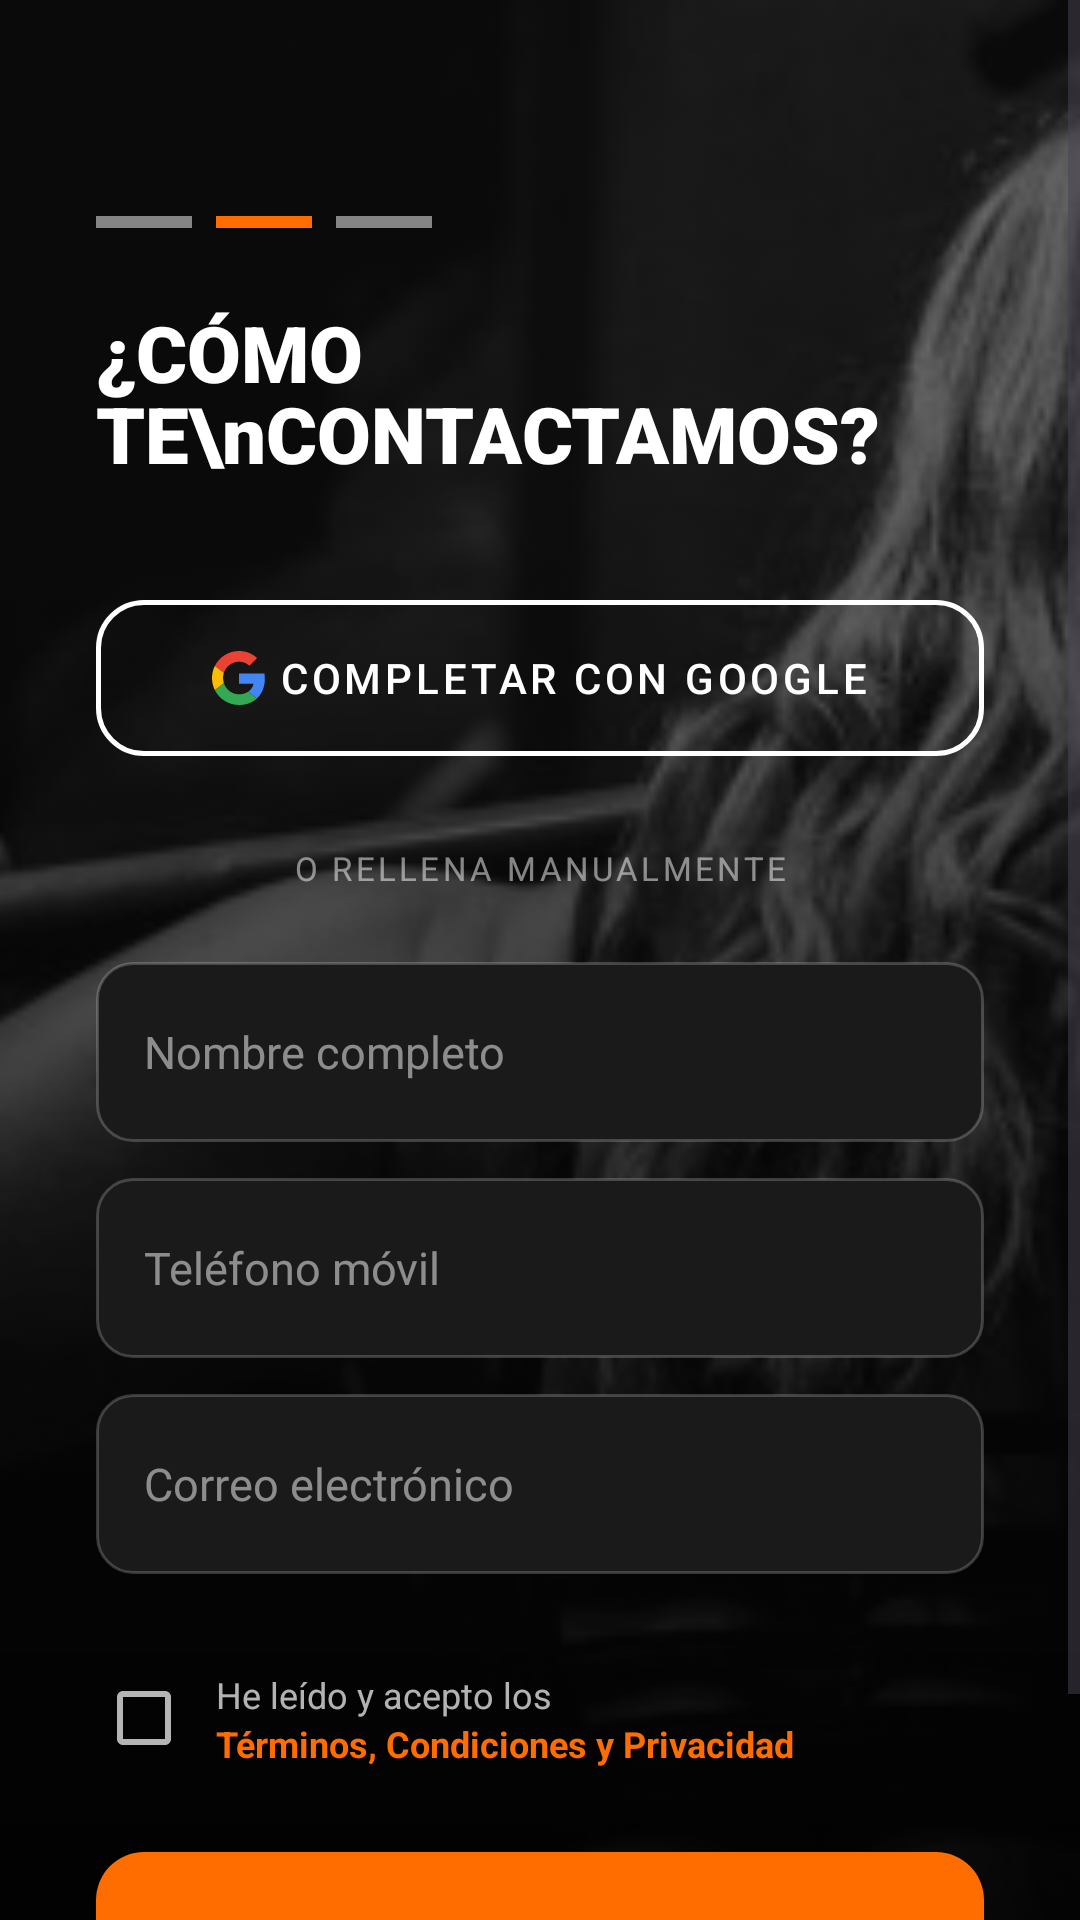

Android layout source for this screen:
<!-- AndroidManifest.xml: application theme Theme.MyTrains -->
<!-- res/layout/activity_solicitar_2.xml -->
<?xml version="1.0" encoding="utf-8"?>
<ScrollView xmlns:android="http://schemas.android.com/apk/res/android"
    xmlns:app="http://schemas.android.com/apk/res-auto"
    android:layout_width="match_parent"
    android:layout_height="match_parent"
    android:fillViewport="true"
    android:background="?android:attr/windowBackground">

    <androidx.constraintlayout.widget.ConstraintLayout
        android:layout_width="match_parent"
        android:layout_height="wrap_content">

        <ImageView
            android:layout_width="0dp"
            android:layout_height="0dp"
            android:alpha="0.4"
            android:scaleType="centerCrop"
            android:src="@drawable/ejercicio"
            app:layout_constraintBottom_toBottomOf="parent"
            app:layout_constraintEnd_toEndOf="parent"
            app:layout_constraintStart_toStartOf="parent"
            app:layout_constraintTop_toTopOf="parent" />

        <View
            android:id="@+id/gradientOverlay"
            android:layout_width="0dp"
            android:layout_height="0dp"
            android:background="@drawable/gradient_overlay"
            app:layout_constraintStart_toStartOf="parent"
            app:layout_constraintEnd_toEndOf="parent"
            app:layout_constraintBottom_toBottomOf="parent"
            app:layout_constraintHeight_percent="0.8" />

        <ImageButton
            android:id="@+id/btnBack"
            android:layout_width="48dp"
            android:layout_height="48dp"
            android:layout_marginStart="16dp"
            android:layout_marginTop="16dp"
            android:background="?attr/selectableItemBackgroundBorderless"
            android:src="@drawable/arrow"
            app:tint="?attr/colorOnSurface"
            app:layout_constraintStart_toStartOf="parent"
            app:layout_constraintTop_toTopOf="parent" />

        <LinearLayout
            android:layout_width="match_parent"
            android:layout_height="wrap_content"
            android:orientation="vertical"
            android:paddingHorizontal="32dp"
            android:paddingBottom="48dp"
            app:layout_constraintTop_toBottomOf="@id/btnBack"
            app:layout_constraintStart_toStartOf="parent"
            app:layout_constraintEnd_toEndOf="parent">

            <LinearLayout
                android:layout_width="wrap_content"
                android:layout_height="wrap_content"
                android:layout_marginTop="8dp"
                android:layout_marginBottom="24dp"
                android:orientation="horizontal">
                <View android:layout_width="32dp" android:layout_height="4dp" android:background="?attr/colorOutline" />
                <View android:layout_width="32dp" android:layout_height="4dp" android:layout_marginStart="8dp" android:background="?attr/colorPrimary" />
                <View android:layout_width="32dp" android:layout_height="4dp" android:layout_marginStart="8dp" android:background="?attr/colorOutline" />
            </LinearLayout>

            <TextView
                android:layout_width="match_parent"
                android:layout_height="wrap_content"
                android:text="¿CÓMO TE\nCONTACTAMOS?"
                android:textColor="?attr/colorOnSurface"
                android:textSize="26sp"
                android:fontFamily="sans-serif-black"
                android:lineSpacingMultiplier="0.9" />

            <com.google.android.material.button.MaterialButton
                android:id="@+id/btnGoogle"
                style="@style/Widget.MaterialComponents.Button.OutlinedButton"
                android:layout_width="match_parent"
                android:layout_height="64dp"
                android:layout_marginTop="32dp"
                android:text="COMPLETAR CON GOOGLE"
                android:textColor="?attr/colorOnSurface"
                android:textSize="14sp"
                app:cornerRadius="16dp"
                app:icon="@drawable/google"
                app:iconTint="@null"
                app:iconGravity="textStart"
                app:strokeColor="?attr/colorOnSurface"
                app:strokeWidth="1.5dp" />

            <TextView
                android:layout_width="match_parent"
                android:layout_height="wrap_content"
                android:gravity="center"
                android:layout_marginVertical="24dp"
                android:text="O RELLENA MANUALMENTE"
                android:textColor="?attr/colorOutline"
                android:textSize="11sp"
                android:letterSpacing="0.1" />

            <EditText
                android:id="@+id/etName"
                android:layout_width="match_parent"
                android:layout_height="60dp"
                android:background="@drawable/bg_input_glass"
                android:hint="Nombre completo"
                android:paddingHorizontal="16dp"
                android:textColor="?attr/colorOnSurface"
                android:textColorHint="?attr/colorOutline"
                android:textSize="15sp"
                android:layout_marginBottom="12dp"
                android:inputType="textPersonName" />

            <EditText
                android:id="@+id/etPhone"
                android:layout_width="match_parent"
                android:layout_height="60dp"
                android:background="@drawable/bg_input_glass"
                android:hint="Teléfono móvil"
                android:inputType="phone"
                android:paddingHorizontal="16dp"
                android:textColor="?attr/colorOnSurface"
                android:textColorHint="?attr/colorOutline"
                android:textSize="15sp"
                android:layout_marginBottom="12dp" />

            <EditText
                android:id="@+id/etEmail"
                android:layout_width="match_parent"
                android:layout_height="60dp"
                android:background="@drawable/bg_input_glass"
                android:hint="Correo electrónico"
                android:inputType="textEmailAddress"
                android:paddingHorizontal="16dp"
                android:textColor="?attr/colorOnSurface"
                android:textColorHint="?attr/colorOutline"
                android:textSize="15sp"
                android:layout_marginBottom="32dp" />

            <LinearLayout
                android:layout_width="match_parent"
                android:layout_height="wrap_content"
                android:orientation="horizontal"
                android:gravity="top"
                android:layout_marginBottom="24dp">

                <CheckBox
                    android:id="@+id/cbTerms"
                    android:layout_width="wrap_content"
                    android:layout_height="wrap_content"
                    android:minWidth="0dp"
                    android:minHeight="0dp"
                    android:padding="0dp"
                    android:buttonTint="?attr/colorPrimary" />

                <LinearLayout
                    android:layout_width="match_parent"
                    android:layout_height="wrap_content"
                    android:orientation="vertical"
                    android:layout_marginStart="8dp">

                    <TextView
                        android:layout_width="wrap_content"
                        android:layout_height="wrap_content"
                        android:text="He leído y acepto los"
                        android:textColor="?attr/colorOnSurfaceVariant"
                        android:textSize="12sp" />

                    <TextView
                        android:id="@+id/tvViewTerms"
                        android:layout_width="wrap_content"
                        android:layout_height="wrap_content"
                        android:text="Términos, Condiciones y Privacidad"
                        android:textColor="?attr/colorPrimary"
                        android:textSize="12sp"
                        android:textStyle="bold"
                        android:clickable="true"
                        android:focusable="true"
                        android:background="?attr/selectableItemBackground" />
                </LinearLayout>
            </LinearLayout>

            <com.google.android.material.button.MaterialButton
                android:id="@+id/btnSubmit"
                android:layout_width="match_parent"
                android:layout_height="64dp"
                android:text="ENVIAR SOLICITUD"
                android:textColor="?attr/colorOnPrimary"
                android:textStyle="bold"
                app:cornerRadius="16dp"
                app:backgroundTint="?attr/colorPrimary" />

        </LinearLayout>
    </androidx.constraintlayout.widget.ConstraintLayout>
</ScrollView>
<!-- resources referenced by this layout -->
<resources>
  <!-- drawable bg_input_glass (drawable) -->
  <?xml version="1.0" encoding="utf-8"?>
  <shape xmlns:android="http://schemas.android.com/apk/res/android">
      <solid android:color="#1A1A1A" /> <corners android:radius="12dp" />
      <stroke
          android:width="1dp"
          android:color="#33FFFFFF" /> </shape>
  <!-- drawable ejercicio: jpg bitmap (drawable, 27479 bytes) -->
  <!-- drawable google (drawable) -->
  <?xml version="1.0" encoding="utf-8"?>
      <vector xmlns:android="http://schemas.android.com/apk/res/android"
          android:width="24dp"
          android:height="24dp"
          android:viewportWidth="48"
          android:viewportHeight="48">
          <path
              android:fillColor="#EA4335"
              android:pathData="M24,9.5c3.54,0 6.71,1.22 9.21,3.6l6.85,-6.85C35.9,2.38 30.47,0 24,0 14.62,0 6.51,5.38 2.56,13.22l7.98,6.19C12.43,13.72 17.74,9.5 24,9.5z"/>
          <path
              android:fillColor="#4285F4"
              android:pathData="M46.98,24.55c0,-1.57 -0.15,-3.09 -0.38,-4.55H24v9.02h12.94c-0.58,2.96 -2.26,5.48 -4.78,7.18l7.73,6c4.51,-4.18 7.09,-10.36 7.09,-17.65z"/>
          <path
              android:fillColor="#FBBC05"
              android:pathData="M10.53,28.59c-0.48,-1.45 -0.76,-2.99 -0.76,-4.59s0.27,-3.14 0.76,-4.59l-7.98,-6.19C0.92,16.46 0,20.12 0,24c0,3.88 0.92,7.54 2.56,10.78l7.97,-6.19z"/>
          <path
              android:fillColor="#34A853"
              android:pathData="M24,48c6.48,0 11.93,-2.13 15.89,-5.81l-7.73,-6c-2.15,1.45 -4.92,2.3 -8.16,2.3 -6.26,0 -11.57,-4.22 -13.47,-9.91l-7.98,6.19C6.51,42.62 14.62,48 24,48z"/>
      </vector>
  <!-- drawable gradient_overlay (drawable) -->
  <?xml version="1.0" encoding="utf-8"?>
  <shape xmlns:android="http://schemas.android.com/apk/res/android">
      <gradient
          android:angle="270"
          android:startColor="#00000000"
          android:centerColor="#80000000"
          android:endColor="#FF000000" />
  </shape>
  <style name="Theme.MyTrains" parent="Base.Theme.MyTrains" />
  <style name="Base.Theme.MyTrains" parent="Theme.Material3.DayNight.NoActionBar">
          <item name="colorPrimary">@color/gains_accent_orange</item>
          <item name="colorOnPrimary">@color/white</item>
  
          <item name="android:windowBackground">@color/gains_bg_deep</item>
          <item name="colorSurface">@color/gains_card_surface</item>
          <item name="colorSurfaceVariant">@color/gains_item_surface</item>
  
          <item name="colorOnSurface">@color/gains_text_primary</item>
          <item name="colorOnSurfaceVariant">@color/gains_text_secondary</item>
          <item name="colorOutline">@color/gains_text_tertiary</item>
  
          <item name="colorSecondary">@color/gains_accent_orange</item>
          <item name="colorOnSecondary">@color/black</item>
  
          <item name="android:statusBarColor">@color/black</item>
          <item name="android:windowLightStatusBar">false</item>
  
          <item name="android:navigationBarColor">@color/gains_bg_deep</item>
      </style>
  <color name="gains_accent_orange">#FF6D00</color>
  <color name="white">#FFFFFFFF</color>
  <color name="gains_bg_deep">#101010</color>
  <color name="gains_card_surface">#1F1F1F</color>
  <color name="gains_item_surface">#2A2A2A</color>
  <color name="gains_text_primary">#FFFFFF</color>
  <color name="gains_text_secondary">#B3FFFFFF</color>
  <color name="gains_text_tertiary">#80FFFFFF</color>
  <color name="black">#FF000000</color>
</resources>
